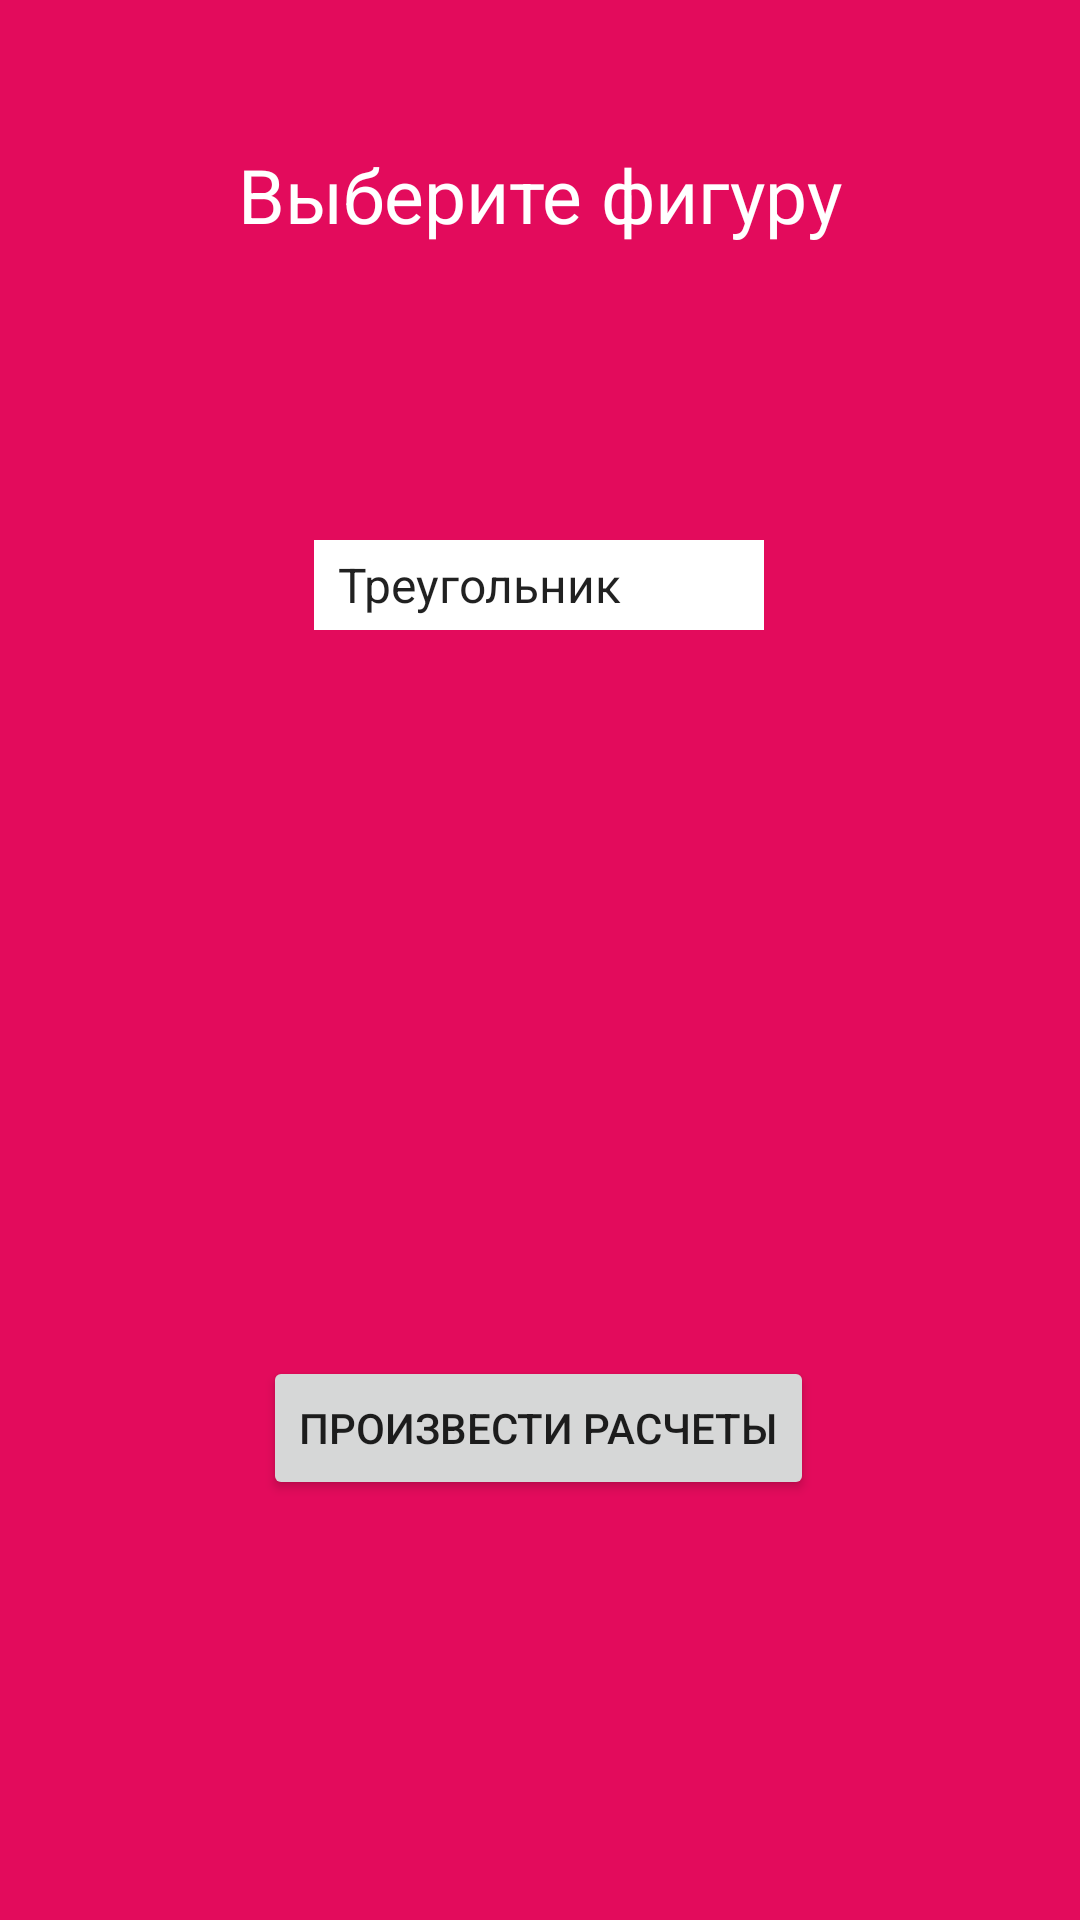

Here is an Android app screen rendered from its layout file. Give the layout XML and the strings, colors and styles it references.
<!-- AndroidManifest.xml: application theme Theme.Pr172 -->
<!-- res/layout/activity_main.xml -->
<?xml version="1.0" encoding="utf-8"?>
<androidx.constraintlayout.widget.ConstraintLayout xmlns:android="http://schemas.android.com/apk/res/android"
    xmlns:app="http://schemas.android.com/apk/res-auto"
    xmlns:tools="http://schemas.android.com/tools"
    android:id="@+id/main"
    android:background="@color/mal"
    android:layout_width="match_parent"
    android:layout_height="match_parent"
    tools:context=".MainActivity">

    <TextView
        android:id="@+id/textView"
        android:layout_width="wrap_content"
        android:layout_height="wrap_content"
        android:layout_marginTop="48dp"
        android:text="@string/choose"
        android:textColor="@color/white"
        android:textSize="25sp"
        app:layout_constraintEnd_toEndOf="parent"
        app:layout_constraintStart_toStartOf="parent"
        app:layout_constraintTop_toTopOf="parent" />

    <Spinner
        android:id="@+id/spinner"
        android:layout_width="150dp"
        android:layout_height="30dp"
        android:layout_marginTop="180dp"
        android:background="@color/white"
        android:entries="@array/figure"
        app:layout_constraintEnd_toEndOf="parent"
        app:layout_constraintHorizontal_bias="0.498"
        app:layout_constraintStart_toStartOf="parent"
        app:layout_constraintTop_toTopOf="parent" />

    <LinearLayout
        android:id="@+id/inputs_layout"
        android:layout_width="0dp"
        android:layout_height="wrap_content"
        android:layout_marginTop="248dp"
        android:orientation="vertical"
        android:padding="16dp"
        app:layout_constraintEnd_toEndOf="parent"
        app:layout_constraintHorizontal_bias="0.0"
        app:layout_constraintStart_toStartOf="parent"
        app:layout_constraintTop_toTopOf="parent" />

    <Button
        android:id="@+id/calculate_button"
        android:layout_width="wrap_content"
        android:layout_height="wrap_content"
        android:layout_marginBottom="140dp"
        android:text="@string/calculate"
        app:layout_constraintBottom_toBottomOf="parent"
        app:layout_constraintEnd_toEndOf="parent"
        app:layout_constraintHorizontal_bias="0.497"
        app:layout_constraintStart_toStartOf="parent" />

    <TextView
        android:id="@+id/result_text"
        android:layout_width="wrap_content"
        android:layout_height="wrap_content"
        android:layout_marginTop="16dp"
        android:textColor="@color/white"
        app:layout_constraintTop_toBottomOf="@id/calculate_button"
        app:layout_constraintStart_toStartOf="parent"
        app:layout_constraintEnd_toEndOf="parent" />
</androidx.constraintlayout.widget.ConstraintLayout>
<!-- resources referenced by this layout -->
<resources>
  <string-array name="figure">
          <item>Треугольник</item>
          <item>Прямоугольник</item>
          <item>Круг</item>
      </string-array>
  <color name="mal">#e30b5c</color>
  <color name="white">#FFFFFFFF</color>
  <string name="calculate">Произвести расчеты</string>
  <string name="choose">Выберите фигуру</string>
  <style name="Theme.Pr172" parent="Theme.AppCompat.Light.NoActionBar" />
</resources>
